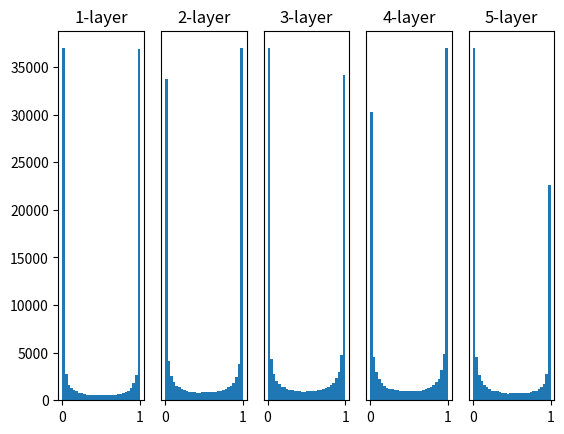

The script that saved this image:
# coding: utf-8
import numpy as np
import matplotlib.pyplot as plt

# 定义 sigmoid 激活函数，将输入值映射到 (0, 1) 区间
def sigmoid(x):
    return 1 / (1 + np.exp(-x))

# 定义 ReLU 激活函数，返回输入值和 0 之间的较大值
def ReLU(x):
    return np.maximum(0, x)

# 定义 tanh 激活函数，将输入值映射到 (-1, 1) 区间
def tanh(x):
    return np.tanh(x)

# 生成一个 1000x100 的随机输入数据矩阵
input_data = np.random.randn(1000, 100)

# 定义每层的节点数为 100
node_num = 100

# 定义隐藏层的层数为 5
hidden_layer_size = 5

# 初始化一个空字典，用于存储每一层的激活值
activations = {}

# 将输入数据赋值给变量 x
x = input_data

# 遍历每一层隐藏层
for i in range(hidden_layer_size):
    # 如果不是第一层，将上一层的激活值作为当前层的输入
    if i != 0:
        x = activations[i-1]

    # 生成一个 100x100 的随机权重矩阵，并乘以 1
    w = np.random.randn(node_num, node_num) * 1
    # 其他权重初始化方式（注释掉）
    # w = np.random.randn(node_num, node_num) * 0.01
    # w = np.random.randn(node_num, node_num) * np.sqrt(1.0 / node_num)
    # w = np.random.randn(node_num, node_num) * np.sqrt(2.0 / node_num)

    # 计算当前层的加权输入
    a = np.dot(x, w)

    # 使用 sigmoid 激活函数计算当前层的激活值
    z = sigmoid(a)
    # 其他激活函数（注释掉）
    # z = ReLU(a)
    # z = tanh(a)

    # 将当前层的激活值存储到字典中
    activations[i] = z

# 绘制每一层激活值的直方图
for i, a in activations.items():
    # 创建子图，用于显示当前层的激活值分布
    plt.subplot(1, len(activations), i+1)
    # 设置子图标题
    plt.title(str(i+1) + "-layer")
    # 如果不是第一层，隐藏 y 轴刻度
    if i != 0: plt.yticks([], [])
    # 设置 x 轴和 y 轴的范围（注释掉）
    # plt.xlim(0.1, 1)
    # plt.ylim(0, 7000)
    # 绘制当前层激活值的直方图，分为 30 个区间，范围在 (0, 1) 之间
    plt.hist(a.flatten(), 30, range=(0,1))
# 显示所有子图
plt.show()
